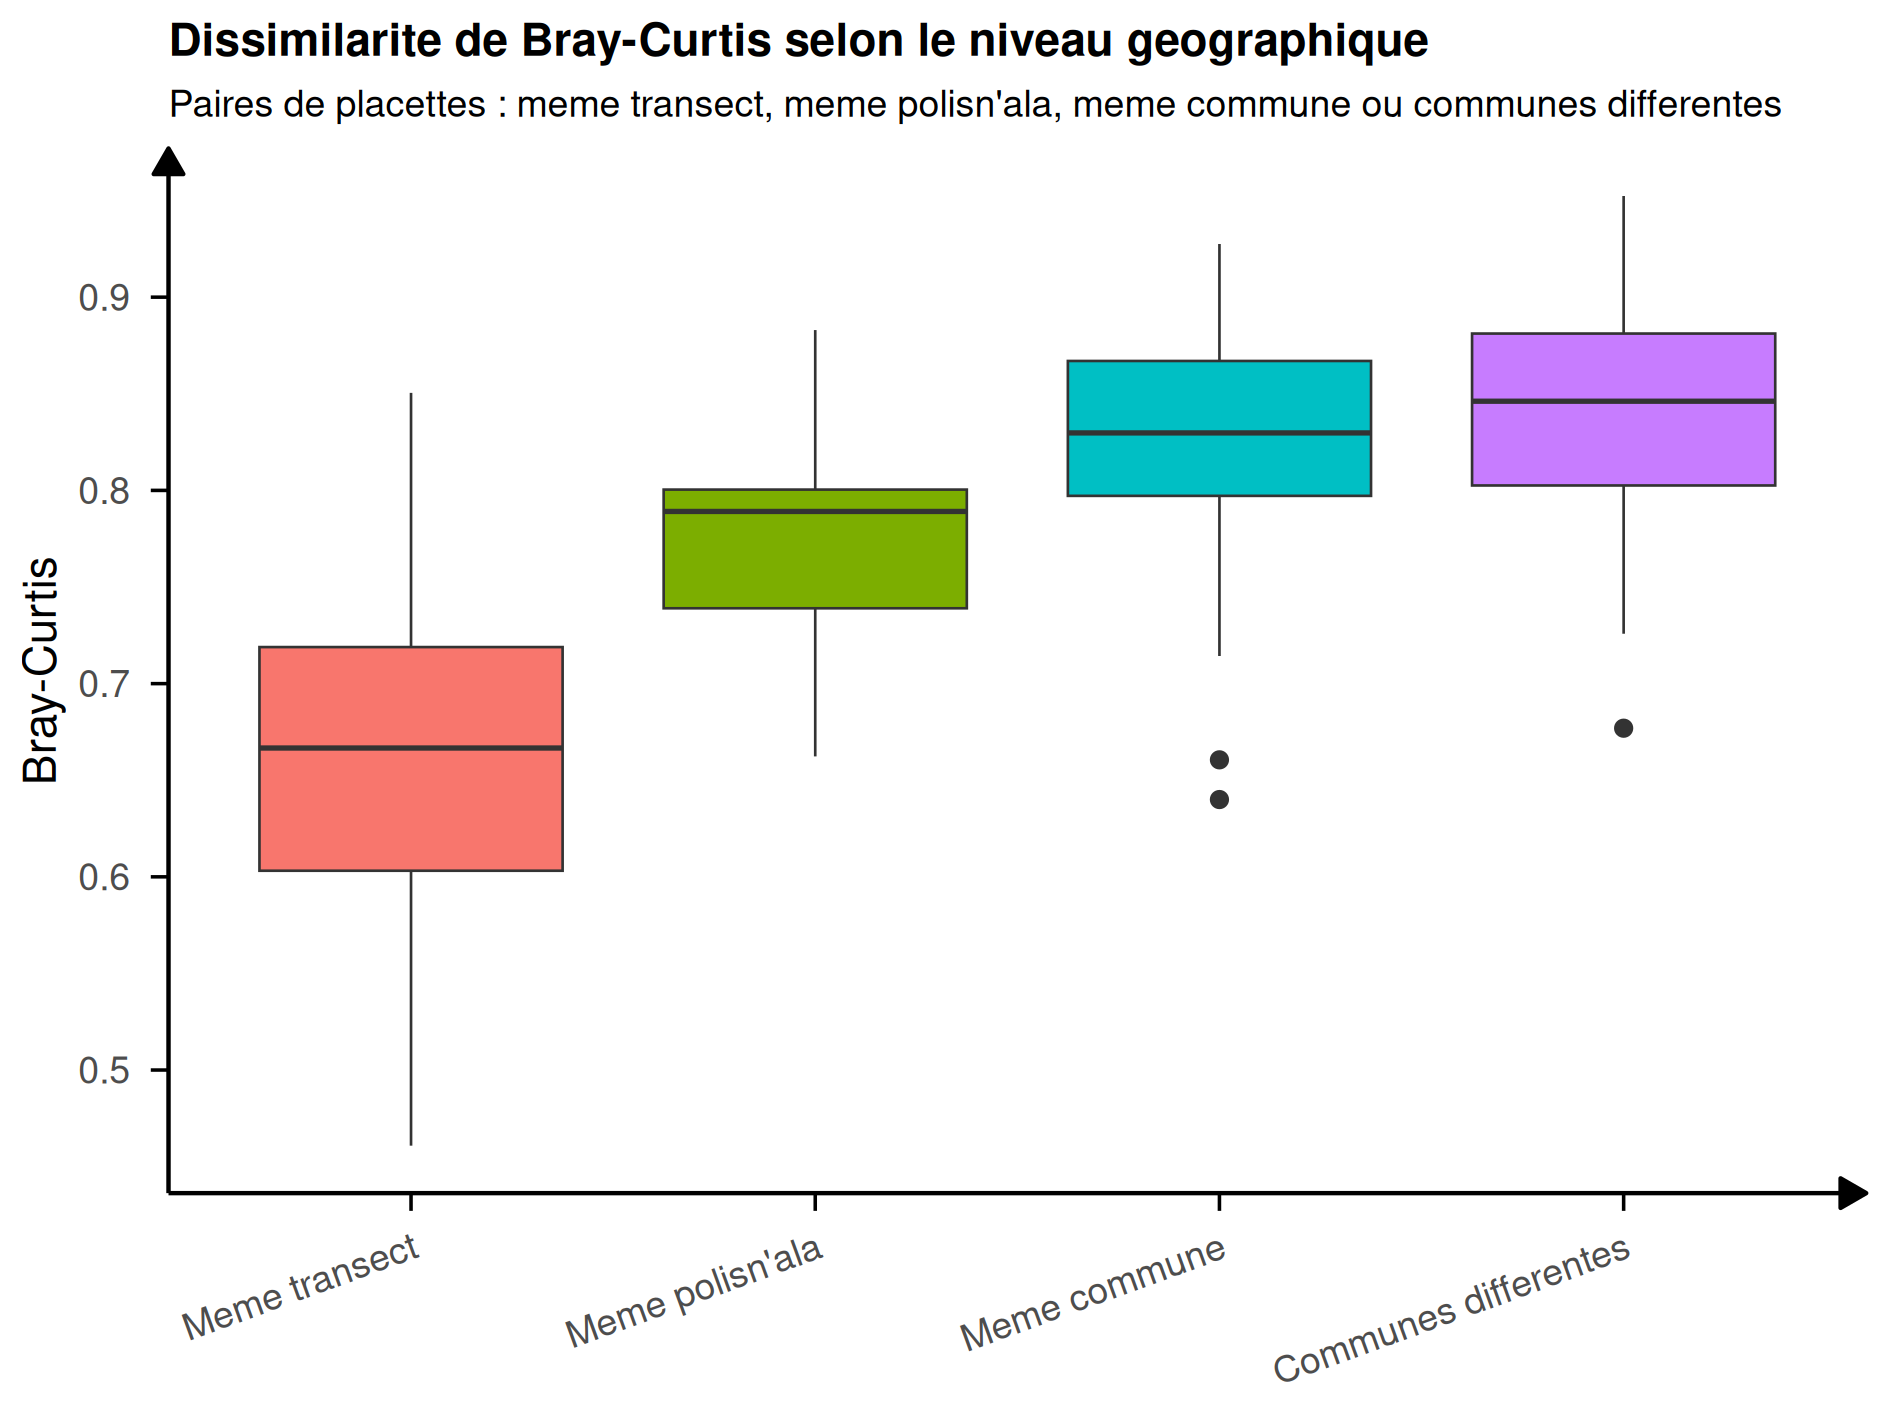

The file beside this chart, header and first rows:
niveau, nbPaires, moyenne, ecartType
Meme transect, 31, 0.666, 0.087
Meme polisn'ala, 16, 0.776, 0.053
Meme commune, 38, 0.823, 0.064
Communes differentes, 191, 0.843, 0.057
